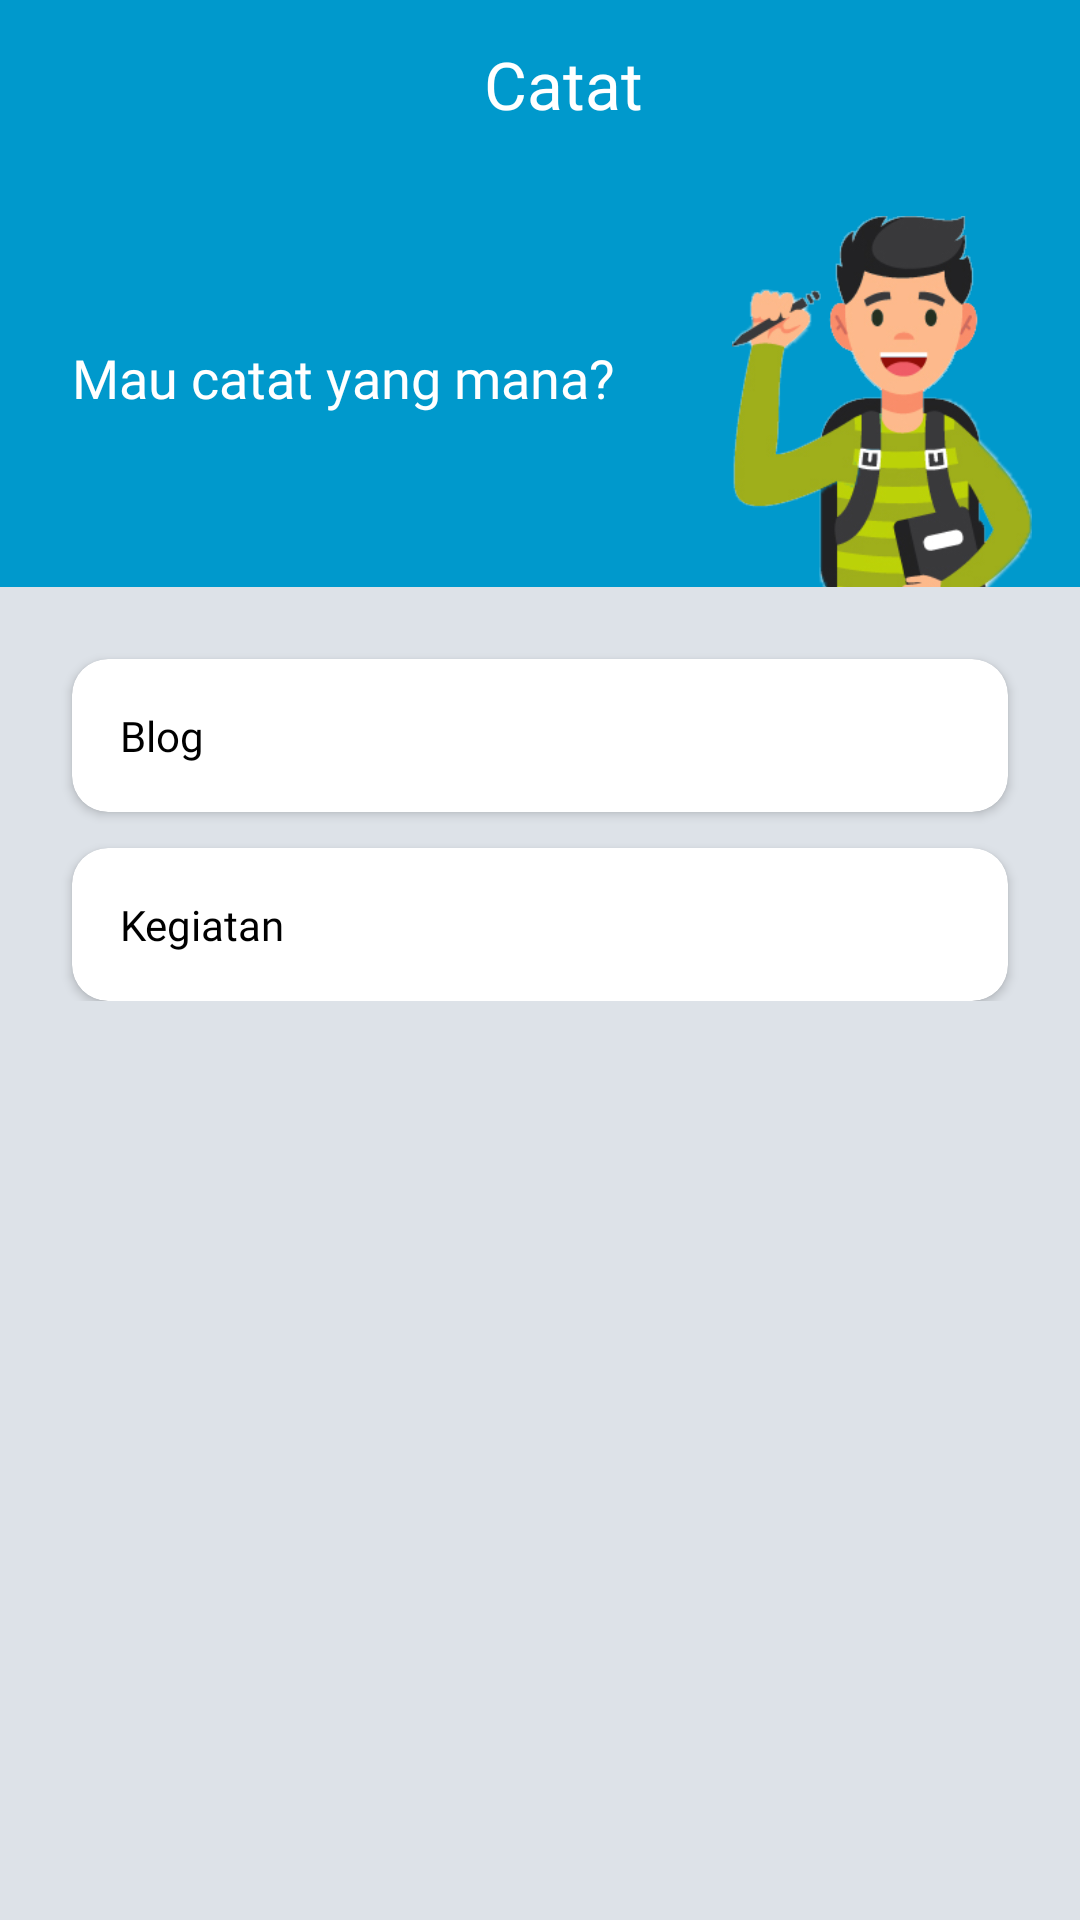

Reconstruct the res/layout file that produces this screen, plus the resources it refers to.
<!-- AndroidManifest.xml: application theme AppTheme -->
<!-- res/layout/activity_add.xml -->
<?xml version="1.0" encoding="utf-8"?>
<LinearLayout
    xmlns:android="http://schemas.android.com/apk/res/android"
    xmlns:app="http://schemas.android.com/apk/res-auto"
    xmlns:tools="http://schemas.android.com/tools"
    android:layout_width="match_parent"
    android:layout_height="match_parent"
    android:orientation="vertical"
    android:background="@color/colorBackground"
    tools:context=".activity.AddActivity">

    <androidx.appcompat.widget.Toolbar
        android:id="@+id/toolbar"
        android:layout_width="match_parent"
        android:layout_height="?attr/actionBarSize"
        android:background="@color/colorPrimaryDark">

        <FrameLayout
            android:layout_width="match_parent"
            android:layout_height="match_parent">

            <TextView
                android:layout_width="wrap_content"
                android:layout_height="wrap_content"
                android:text="Catat"
                android:fontFamily="@font/montserrat_light"
                android:textColor="@android:color/white"
                android:textAppearance="@style/TextAppearance.AppCompat.Large"
                android:layout_gravity="center"/>

        </FrameLayout>

    </androidx.appcompat.widget.Toolbar>

    <androidx.core.widget.NestedScrollView
        android:layout_width="match_parent"
        android:layout_height="wrap_content">

        <LinearLayout
            android:layout_width="match_parent"
            android:layout_height="wrap_content"
            android:orientation="vertical">

            <LinearLayout
                android:layout_width="match_parent"
                android:layout_height="wrap_content"
                android:gravity="center_vertical"
                android:orientation="horizontal"
                android:background="@color/colorPrimaryDark">

                <LinearLayout
                    android:layout_width="match_parent"
                    android:layout_height="wrap_content"
                    android:layout_weight="1"
                    android:orientation="vertical">

                    <TextView
                        android:layout_width="match_parent"
                        android:layout_height="wrap_content"
                        android:text="Mau catat yang mana?"
                        android:layout_marginLeft="24dp"
                        android:textAllCaps="false"
                        android:textAppearance="@style/TextAppearance.AppCompat.Medium"
                        android:fontFamily="@font/montserrat_semibold"
                        android:textColor="@android:color/white"/>

                </LinearLayout>

                <ImageView
                    android:layout_width="100dp"
                    android:layout_height="wrap_content"
                    android:layout_marginTop="16dp"
                    android:layout_marginRight="16dp"
                    android:layout_marginBottom="-40dp"
                    android:adjustViewBounds="true"
                    android:src="@drawable/ic_student_post"
                    android:layout_gravity="bottom|right"/>

            </LinearLayout>

            <androidx.cardview.widget.CardView
                android:id="@+id/cardViewCatatBlog"
                android:layout_width="match_parent"
                android:layout_height="wrap_content"
                android:layout_marginTop="24dp"
                android:layout_marginLeft="24dp"
                android:layout_marginRight="24dp"
                app:cardCornerRadius="12dp"
                android:clickable="true"
                android:foreground="?android:attr/selectableItemBackground">

                <LinearLayout
                    android:layout_width="match_parent"
                    android:layout_height="wrap_content"
                    android:padding="16dp"
                    android:gravity="center_vertical"
                    android:orientation="horizontal">

                    <TextView
                        android:layout_width="match_parent"
                        android:layout_height="wrap_content"
                        android:layout_weight="1"
                        android:text="Blog"
                        android:fontFamily="@font/montserrat_light"
                        android:textAppearance="@style/TextAppearance.AppCompat.Small"
                        android:textColor="@android:color/black"/>

                    <ImageView
                        android:layout_width="wrap_content"
                        android:layout_height="wrap_content"
                        android:src="@drawable/ic_baseline_arrow_forward_ios"/>

                </LinearLayout>

            </androidx.cardview.widget.CardView>

            <androidx.cardview.widget.CardView
                android:id="@+id/cardViewCatatKegiatan"
                android:layout_width="match_parent"
                android:layout_height="wrap_content"
                android:layout_marginTop="12dp"
                android:layout_marginLeft="24dp"
                android:layout_marginRight="24dp"
                app:cardCornerRadius="12dp"
                android:clickable="true"
                android:foreground="?android:attr/selectableItemBackground">

                <LinearLayout
                    android:layout_width="match_parent"
                    android:layout_height="wrap_content"
                    android:padding="16dp"
                    android:gravity="center_vertical"
                    android:orientation="horizontal">

                    <TextView
                        android:layout_width="match_parent"
                        android:layout_height="wrap_content"
                        android:layout_weight="1"
                        android:text="Kegiatan"
                        android:fontFamily="@font/montserrat_light"
                        android:textAppearance="@style/TextAppearance.AppCompat.Small"
                        android:textColor="@android:color/black"/>

                    <ImageView
                        android:layout_width="wrap_content"
                        android:layout_height="wrap_content"
                        android:src="@drawable/ic_baseline_arrow_forward_ios"/>

                </LinearLayout>

            </androidx.cardview.widget.CardView>

        </LinearLayout>

    </androidx.core.widget.NestedScrollView>

</LinearLayout>
<!-- resources referenced by this layout -->
<resources>
  <color name="colorBackground">#dde2e8</color>
  <color name="colorPrimaryDark">@android:color/holo_blue_dark</color>
  <!-- drawable ic_student_post: png bitmap (drawable, 54002 bytes) -->
  <style name="AppTheme" parent="Theme.AppCompat.Light.NoActionBar">
          
          <item name="colorPrimary">@color/colorPrimary</item>
          <item name="colorPrimaryDark">@color/colorPrimaryDark</item>
          <item name="colorAccent">@color/colorAccent</item>
      </style>
  <color name="colorPrimary">@android:color/holo_blue_light</color>
  <color name="colorAccent">@android:color/holo_blue_dark</color>
</resources>
